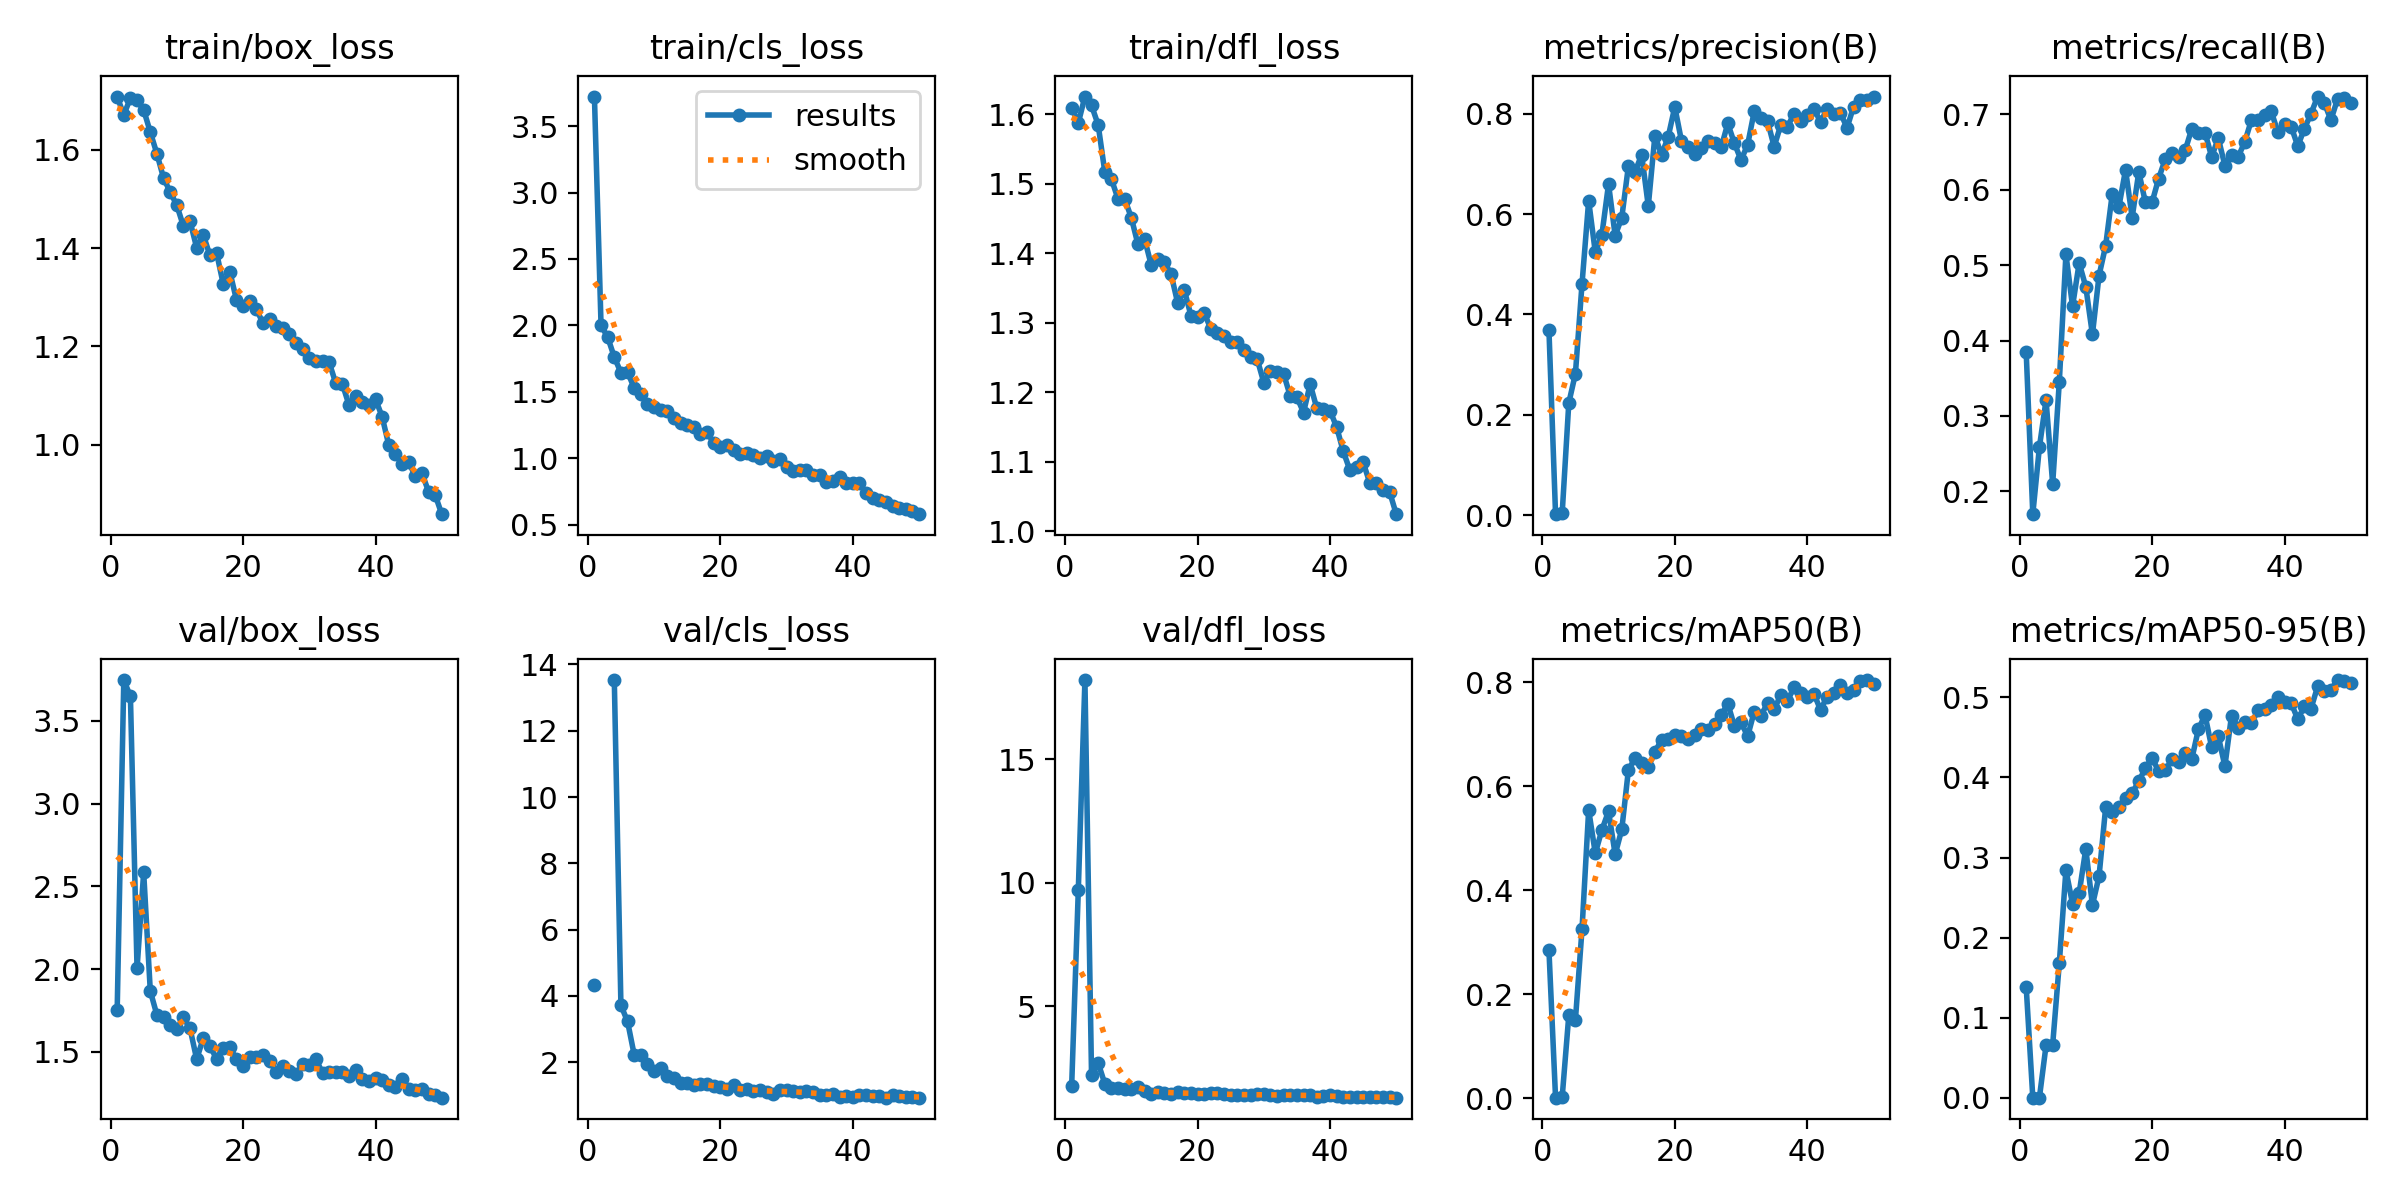

The table this chart was drawn from, first rows:
epoch, time, train/box_loss, train/cls_loss, train/dfl_loss, metrics/precision(B), metrics/recall(B), metrics/mAP50(B), metrics/mAP50-95(B), val/box_loss, val/cls_loss, val/dfl_loss, lr/pg0, lr/pg1, lr/pg2
1, 14.18, 1.708, 3.723, 1.609, 0.37, 0.3851, 0.2856, 0.139, 1.75, 4.319, 1.762, 0.0006471, 0.0006471, 0.0006471
2, 27.17, 1.671, 2, 1.587, 0.00177, 0.1695, 0.001, 0.00036, 3.745, inf, 9.688, 0.001288, 0.001288, 0.001288
3, 38.71, 1.706, 1.911, 1.625, 0.00318, 0.2586, 0.00191, 0.00051, 3.647, inf, 18.22, 0.001902, 0.001902, 0.001902
4, 50.18, 1.7, 1.761, 1.612, 0.2235, 0.3209, 0.1594, 0.06568, 2.004, 13.53, 2.189, 0.001881, 0.001881, 0.001881
5, 61.44, 1.681, 1.644, 1.584, 0.2821, 0.2098, 0.1507, 0.06664, 2.584, 3.716, 2.691, 0.001842, 0.001842, 0.001842
6, 71.94, 1.636, 1.65, 1.517, 0.4617, 0.3448, 0.3259, 0.168, 1.868, 3.232, 1.848, 0.001802, 0.001802, 0.001802
7, 82.51, 1.592, 1.527, 1.506, 0.6269, 0.5144, 0.5544, 0.2843, 1.722, 2.229, 1.678, 0.001762, 0.001762, 0.001762
8, 92.99, 1.543, 1.484, 1.478, 0.5241, 0.4454, 0.471, 0.2424, 1.709, 2.218, 1.694, 0.001723, 0.001723, 0.001723
9, 103.7, 1.514, 1.411, 1.478, 0.5594, 0.5029, 0.5159, 0.2557, 1.665, 1.948, 1.639, 0.001683, 0.001683, 0.001683
10, 117.9, 1.487, 1.385, 1.451, 0.6601, 0.4713, 0.552, 0.3108, 1.637, 1.739, 1.625, 0.001644, 0.001644, 0.001644
11, 131.2, 1.445, 1.36, 1.413, 0.5573, 0.4081, 0.4688, 0.2407, 1.71, 1.838, 1.705, 0.001604, 0.001604, 0.001604
12, 142.6, 1.454, 1.357, 1.421, 0.5932, 0.4862, 0.517, 0.2767, 1.642, 1.587, 1.559, 0.001564, 0.001564, 0.001564
13, 155.3, 1.401, 1.301, 1.383, 0.6961, 0.5259, 0.6316, 0.3628, 1.456, 1.518, 1.437, 0.001525, 0.001525, 0.001525
14, 168.2, 1.427, 1.267, 1.391, 0.6845, 0.5948, 0.6538, 0.3571, 1.583, 1.369, 1.517, 0.001485, 0.001485, 0.001485
15, 180.5, 1.385, 1.249, 1.387, 0.7188, 0.5776, 0.6455, 0.3635, 1.535, 1.372, 1.486, 0.001446, 0.001446, 0.001446
16, 191.5, 1.391, 1.234, 1.37, 0.6162, 0.6264, 0.6371, 0.3738, 1.459, 1.327, 1.431, 0.001406, 0.001406, 0.001406
17, 203.1, 1.328, 1.186, 1.328, 0.7567, 0.5632, 0.666, 0.3806, 1.526, 1.341, 1.501, 0.001366, 0.001366, 0.001366
18, 215.3, 1.352, 1.194, 1.347, 0.7182, 0.6236, 0.6891, 0.3952, 1.53, 1.335, 1.477, 0.001327, 0.001327, 0.001327
19, 226.8, 1.295, 1.117, 1.31, 0.754, 0.5833, 0.6899, 0.4117, 1.455, 1.279, 1.463, 0.001287, 0.001287, 0.001287
20, 238.1, 1.283, 1.081, 1.308, 0.8139, 0.5833, 0.6976, 0.4246, 1.412, 1.239, 1.423, 0.001248, 0.001248, 0.001248
21, 250, 1.292, 1.099, 1.314, 0.7468, 0.6149, 0.6966, 0.4075, 1.47, 1.203, 1.436, 0.001208, 0.001208, 0.001208
22, 261.6, 1.276, 1.062, 1.291, 0.7349, 0.6408, 0.6899, 0.4088, 1.467, 1.316, 1.466, 0.001168, 0.001168, 0.001168
23, 272.9, 1.248, 1.032, 1.285, 0.7196, 0.6488, 0.6987, 0.4226, 1.482, 1.161, 1.457, 0.001129, 0.001129, 0.001129
24, 285, 1.257, 1.042, 1.281, 0.7321, 0.6438, 0.7103, 0.4198, 1.447, 1.18, 1.436, 0.001089, 0.001089, 0.001089
25, 298.1, 1.241, 1.027, 1.272, 0.7466, 0.6523, 0.7084, 0.4305, 1.379, 1.13, 1.389, 0.00105, 0.00105, 0.00105
26, 310.6, 1.237, 1.005, 1.272, 0.7429, 0.681, 0.7188, 0.4229, 1.413, 1.171, 1.402, 0.00101, 0.00101, 0.00101
27, 322.9, 1.224, 1.02, 1.261, 0.733, 0.6753, 0.7362, 0.4602, 1.386, 1.091, 1.379, 0.0009704, 0.0009704, 0.0009704
28, 335.2, 1.206, 0.98, 1.251, 0.7809, 0.6759, 0.7588, 0.4778, 1.364, 1.029, 1.376, 0.0009308, 0.0009308, 0.0009308
29, 347.9, 1.195, 0.9963, 1.248, 0.7415, 0.6437, 0.7158, 0.4377, 1.425, 1.157, 1.425, 0.0008912, 0.0008912, 0.0008912
30, 360.1, 1.176, 0.9301, 1.214, 0.7079, 0.6685, 0.7229, 0.4513, 1.42, 1.164, 1.43, 0.0008516, 0.0008516, 0.0008516
31, 372.4, 1.17, 0.9018, 1.23, 0.7386, 0.6322, 0.696, 0.4142, 1.457, 1.125, 1.397, 0.000812, 0.000812, 0.000812
32, 384.9, 1.17, 0.9085, 1.229, 0.8056, 0.6465, 0.7437, 0.4773, 1.373, 1.097, 1.364, 0.0007724, 0.0007724, 0.0007724
33, 397, 1.167, 0.91, 1.226, 0.7926, 0.6437, 0.7356, 0.4621, 1.377, 1.133, 1.388, 0.0007328, 0.0007328, 0.0007328
34, 409.4, 1.125, 0.876, 1.195, 0.7857, 0.6636, 0.7598, 0.4691, 1.378, 1.088, 1.401, 0.0006932, 0.0006932, 0.0006932
35, 421.6, 1.123, 0.8742, 1.193, 0.7347, 0.6925, 0.7478, 0.4675, 1.381, 1.023, 1.403, 0.0006536, 0.0006536, 0.0006536
36, 433.8, 1.08, 0.8222, 1.171, 0.778, 0.6925, 0.7753, 0.4839, 1.352, 1.006, 1.384, 0.000614, 0.000614, 0.000614
37, 446, 1.1, 0.8313, 1.212, 0.774, 0.6987, 0.7636, 0.4859, 1.393, 1.049, 1.398, 0.0005744, 0.0005744, 0.0005744
38, 458.4, 1.086, 0.8594, 1.177, 0.8006, 0.704, 0.7905, 0.4908, 1.334, 0.9664, 1.322, 0.0005348, 0.0005348, 0.0005348
39, 470.7, 1.081, 0.8135, 1.176, 0.7862, 0.6763, 0.7787, 0.5002, 1.323, 0.9814, 1.335, 0.0004952, 0.0004952, 0.0004952
40, 483, 1.093, 0.8155, 1.174, 0.7974, 0.6868, 0.7721, 0.4936, 1.345, 0.9502, 1.383, 0.0004556, 0.0004556, 0.0004556
41, 517.3, 1.057, 0.8102, 1.15, 0.8103, 0.6839, 0.778, 0.493, 1.33, 1.005, 1.335, 0.000416, 0.000416, 0.000416
42, 528, 0.9992, 0.7417, 1.115, 0.7843, 0.6581, 0.7468, 0.4726, 1.299, 1.01, 1.311, 0.0003764, 0.0003764, 0.0003764
43, 541, 0.9818, 0.703, 1.088, 0.8094, 0.681, 0.7725, 0.4888, 1.289, 0.9805, 1.292, 0.0003368, 0.0003368, 0.0003368
44, 556.6, 0.9603, 0.6841, 1.092, 0.7995, 0.7012, 0.7791, 0.486, 1.338, 0.9889, 1.322, 0.0002972, 0.0002972, 0.0002972
45, 571.3, 0.9644, 0.6675, 1.099, 0.8025, 0.7237, 0.7943, 0.5136, 1.275, 0.9355, 1.307, 0.0002576, 0.0002576, 0.0002576
46, 592.5, 0.9362, 0.6412, 1.07, 0.7722, 0.7155, 0.7787, 0.5078, 1.269, 0.9993, 1.309, 0.000218, 0.000218, 0.000218
47, 620.9, 0.9424, 0.6282, 1.069, 0.8147, 0.6925, 0.7851, 0.5095, 1.275, 0.9717, 1.317, 0.0001784, 0.0001784, 0.0001784
48, 649.8, 0.9047, 0.6167, 1.059, 0.8282, 0.7203, 0.8031, 0.5216, 1.244, 0.9429, 1.301, 0.0001388, 0.0001388, 0.0001388
49, 683, 0.8979, 0.6043, 1.057, 0.8271, 0.7213, 0.8042, 0.5204, 1.237, 0.954, 1.294, 9.92e-05, 9.92e-05, 9.92e-05
50, 700.6, 0.8586, 0.5787, 1.025, 0.8346, 0.7155, 0.797, 0.5179, 1.224, 0.9313, 1.282, 5.96e-05, 5.96e-05, 5.96e-05
